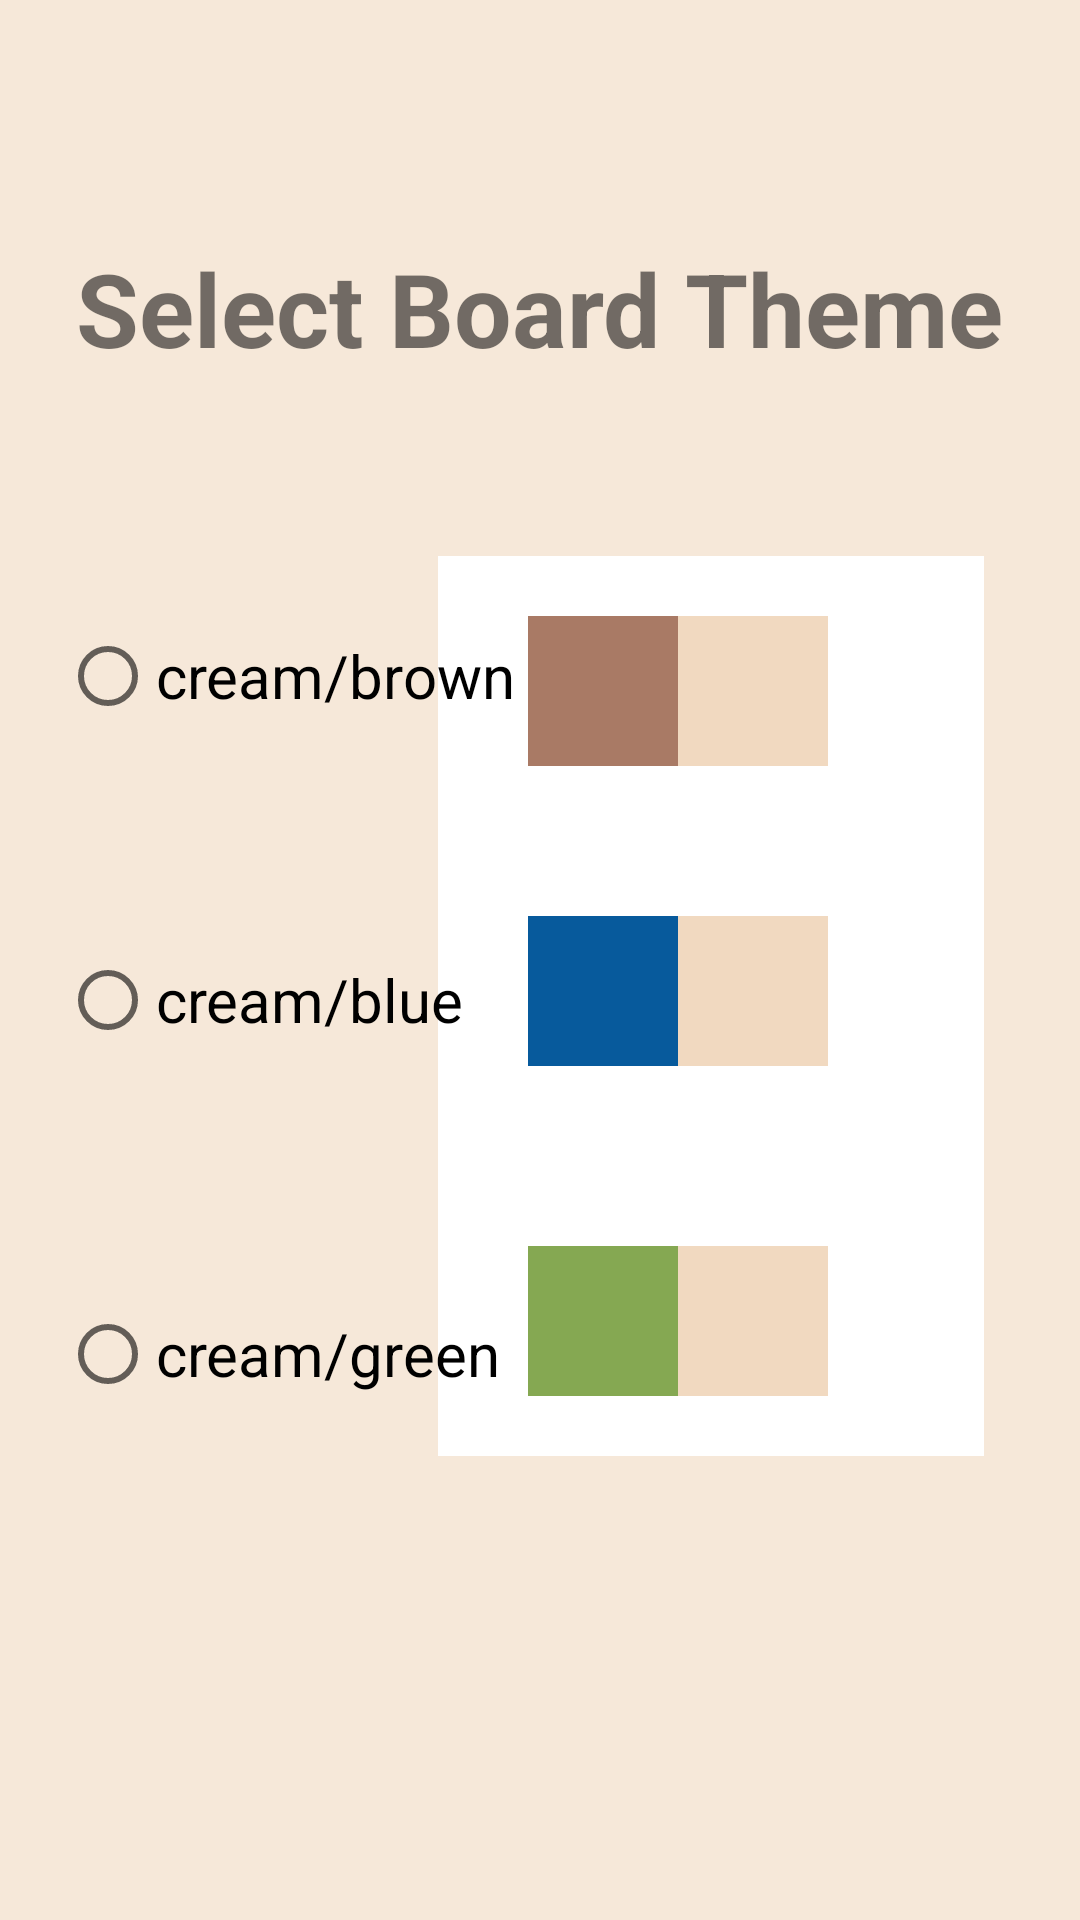

Reconstruct the res/layout file that produces this screen, plus the resources it refers to.
<!-- AndroidManifest.xml: application theme Theme.ChessProject -->
<!-- res/layout/fragment_settings_screen.xml -->
<?xml version="1.0" encoding="utf-8"?>
<androidx.constraintlayout.widget.ConstraintLayout xmlns:android="http://schemas.android.com/apk/res/android"
    xmlns:app="http://schemas.android.com/apk/res-auto"
    xmlns:tools="http://schemas.android.com/tools"
    android:layout_width="match_parent"
    android:layout_height="match_parent"
    android:background="#F6E8D9"
    tools:context=".Fragments.SettingsScreenFragment">


    <TextView
        android:id="@+id/textView8"
        android:layout_width="wrap_content"
        android:layout_height="wrap_content"
        android:layout_marginTop="80dp"
        android:text="Select Board Theme"
        android:textSize="34sp"
        android:textStyle="bold"
        app:layout_constraintEnd_toEndOf="parent"
        app:layout_constraintStart_toStartOf="parent"
        app:layout_constraintTop_toTopOf="parent" />

    <androidx.constraintlayout.widget.ConstraintLayout
        android:id="@+id/constraintLayout"
        android:layout_width="182dp"
        android:layout_height="300dp"
        android:layout_marginTop="60dp"
        android:layout_marginEnd="32dp"
        android:background="@color/white"
        app:layout_constraintEnd_toEndOf="parent"
        app:layout_constraintTop_toBottomOf="@+id/textView8">

        <FrameLayout
            android:id="@+id/frameLayout3"
            android:layout_width="50dp"
            android:layout_height="50dp"
            android:background="@color/board_cream"
            app:layout_constraintBottom_toBottomOf="@+id/frameLayout4"
            app:layout_constraintStart_toEndOf="@+id/frameLayout4"
            app:layout_constraintTop_toTopOf="@+id/frameLayout4">

        </FrameLayout>

        <FrameLayout
            android:id="@+id/frameLayout"
            android:layout_width="50dp"
            android:layout_height="50dp"
            android:layout_marginTop="60dp"
            android:background="@color/board_Green"
            app:layout_constraintStart_toStartOf="@+id/frameLayout2"
            app:layout_constraintTop_toBottomOf="@+id/frameLayout2">

        </FrameLayout>

        <FrameLayout
            android:layout_width="50dp"
            android:layout_height="50dp"
            android:background="@color/board_cream"
            app:layout_constraintBottom_toBottomOf="@+id/frameLayout2"
            app:layout_constraintStart_toEndOf="@+id/frameLayout2"
            app:layout_constraintTop_toTopOf="@+id/frameLayout2"
            app:layout_constraintVertical_bias="0.396">

        </FrameLayout>

        <FrameLayout
            android:id="@+id/frameLayout2"
            android:layout_width="50dp"
            android:layout_height="50dp"
            android:layout_marginTop="50dp"
            android:background="@color/board_Blue"
            app:layout_constraintStart_toStartOf="@+id/frameLayout4"
            app:layout_constraintTop_toBottomOf="@+id/frameLayout4">

        </FrameLayout>

        <FrameLayout
            android:layout_width="50dp"
            android:layout_height="50dp"
            android:background="@color/board_cream"
            app:layout_constraintBottom_toBottomOf="@+id/frameLayout"
            app:layout_constraintStart_toEndOf="@+id/frameLayout"
            app:layout_constraintTop_toTopOf="@+id/frameLayout">

        </FrameLayout>

        <FrameLayout
            android:id="@+id/frameLayout4"
            android:layout_width="50dp"
            android:layout_height="50dp"
            android:layout_marginStart="30dp"
            android:layout_marginTop="20dp"
            android:background="@color/board_brown"
            app:layout_constraintStart_toStartOf="parent"
            app:layout_constraintTop_toTopOf="parent">

        </FrameLayout>
    </androidx.constraintlayout.widget.ConstraintLayout>

    <RadioGroup
        android:id="@+id/radioGroup"
        android:layout_width="wrap_content"
        android:layout_height="wrap_content"
        android:layout_marginStart="20dp"
        app:layout_constraintBottom_toBottomOf="@+id/constraintLayout"
        app:layout_constraintStart_toStartOf="parent"
        app:layout_constraintTop_toTopOf="@+id/constraintLayout"
        app:layout_constraintVertical_bias="0.619">

        <RadioButton
            android:id="@+id/brownColor"
            android:layout_width="wrap_content"
            android:layout_height="wrap_content"
            android:layout_marginBottom="60dp"
            android:text="cream/brown"
            android:textSize="20sp" />

        <RadioButton
            android:id="@+id/blueColor"
            android:layout_width="wrap_content"
            android:layout_height="wrap_content"
            android:layout_marginBottom="70dp"
            android:text="cream/blue"
            android:textSize="20sp" />

        <RadioButton
            android:id="@+id/greenColor"
            android:layout_width="wrap_content"
            android:layout_height="wrap_content"
            android:text="cream/green"
            android:textSize="20sp" />
    </RadioGroup>

</androidx.constraintlayout.widget.ConstraintLayout>
<!-- resources referenced by this layout -->
<resources>
  <color name="board_Blue">#075A9C</color>
  <color name="board_Green">#85A852</color>
  <color name="board_brown">#A97A65</color>
  <color name="board_cream">#F1D9C0</color>
  <color name="white">#FFFFFFFF</color>
  <style name="Theme.ChessProject" parent="Theme.MaterialComponents.DayNight.NoActionBar">
          
          <item name="colorPrimary">@color/purple_500</item>
          <item name="colorPrimaryVariant">#A68383</item>
          <item name="colorOnPrimary">@color/white</item>
          
          <item name="colorSecondary">@color/teal_200</item>
          <item name="colorSecondaryVariant">@color/teal_700</item>
          <item name="colorOnSecondary">@color/black</item>
          
          <item name="android:statusBarColor">#A68383</item>
          
      </style>
  <color name="purple_500">#BDAAAA</color>
  <color name="teal_200">#FF03DAC5</color>
  <color name="teal_700">#FF018786</color>
  <color name="black">#FF000000</color>
</resources>
